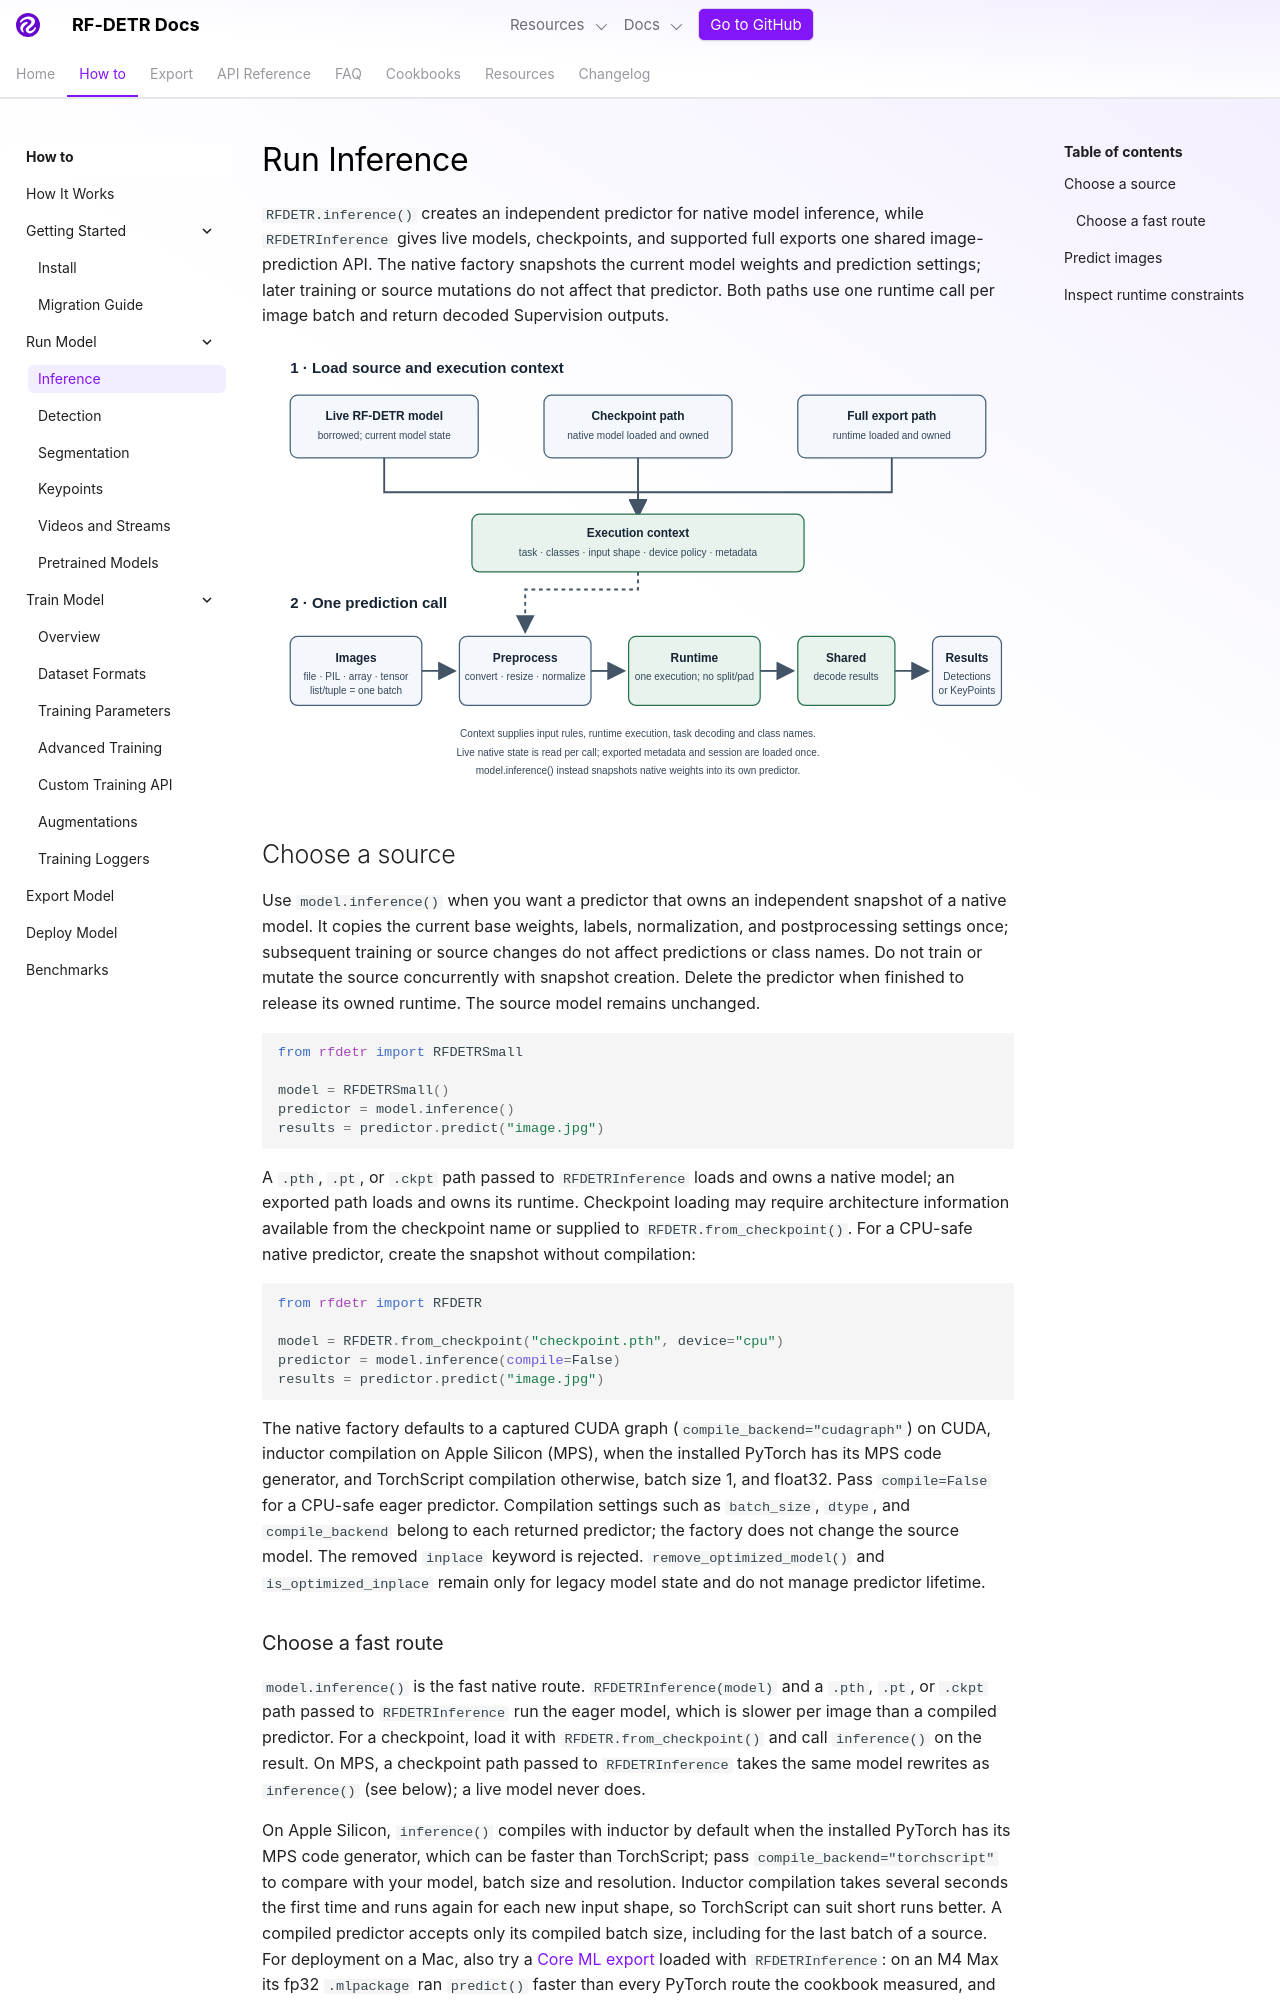

repository: dovel-pr17-validation/pr17r34-pypi-rf-detr · page: develop/learn/inference/index.html · generator: mkdocs

---
description: Load RF-DETR models and run image prediction through one native and exported inference API.
---

# Run Inference

`RFDETR.inference()` creates an independent predictor for native model inference, while `RFDETRInference` gives live models, checkpoints, and supported full exports one shared image-prediction API. The native factory snapshots the current model weights and prediction settings; later training or source mutations do not affect that predictor. Both paths use one runtime call per image batch and return decoded Supervision outputs.

![Diagram showing inference source loading and ownership, followed by per-call image preprocessing, one runtime execution, shared decoding, and Supervision results.](../assets/inference-data-flow.svg)

## Choose a source

Use `model.inference()` when you want a predictor that owns an independent snapshot of a native model. It copies the current base weights, labels, normalization, and postprocessing settings once; subsequent training or source changes do not affect predictions or class names. Do not train or mutate the source concurrently with snapshot creation. Delete the predictor when finished to release its owned runtime. The source model remains unchanged.

```python
from rfdetr import RFDETRSmall

model = RFDETRSmall()
predictor = model.inference()
results = predictor.predict("image.jpg")
```

A `.pth`, `.pt`, or `.ckpt` path passed to `RFDETRInference` loads and owns a native model; an exported path loads and owns its runtime. Checkpoint loading may require architecture information available from the checkpoint name or supplied to `RFDETR.from_checkpoint()`. For a CPU-safe native predictor, create the snapshot without compilation:

```python
from rfdetr import RFDETR

model = RFDETR.from_checkpoint("checkpoint.pth", device="cpu")
predictor = model.inference(compile=False)
results = predictor.predict("image.jpg")
```

The native factory defaults to a captured CUDA graph (`compile_backend="cudagraph"`) on CUDA, inductor compilation on Apple Silicon (MPS), when the installed PyTorch has its MPS code generator, and TorchScript compilation otherwise, batch size 1, and float32. Pass `compile=False` for a CPU-safe eager predictor. Compilation settings such as `batch_size`, `dtype`, and `compile_backend` belong to each returned predictor; the factory does not change the source model. The removed `inplace` keyword is rejected. `remove_optimized_model()` and `is_optimized_inplace` remain only for legacy model state and do not manage predictor lifetime.
